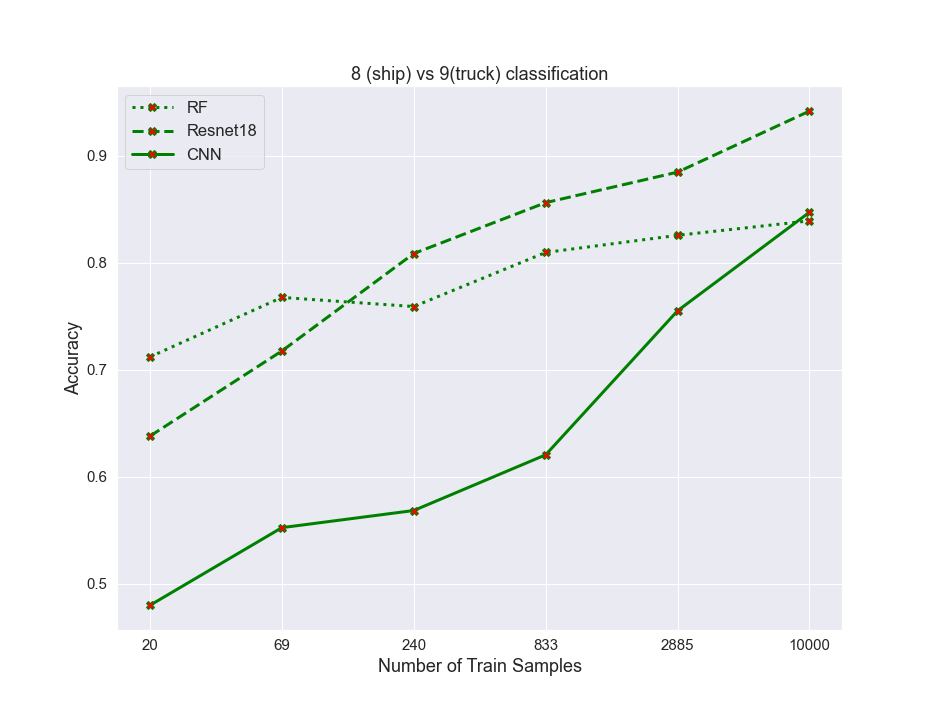

The table this chart was drawn from, first rows:
algos, 0, 1, 2, 3, 4, 5
RF, 0.712, 0.7675, 0.759, 0.8095, 0.8255, 0.839
resnet, 0.638, 0.7175, 0.8085, 0.856, 0.8845, 0.9415
CNN, 0.48, 0.5525, 0.5685, 0.6205, 0.755, 0.847
